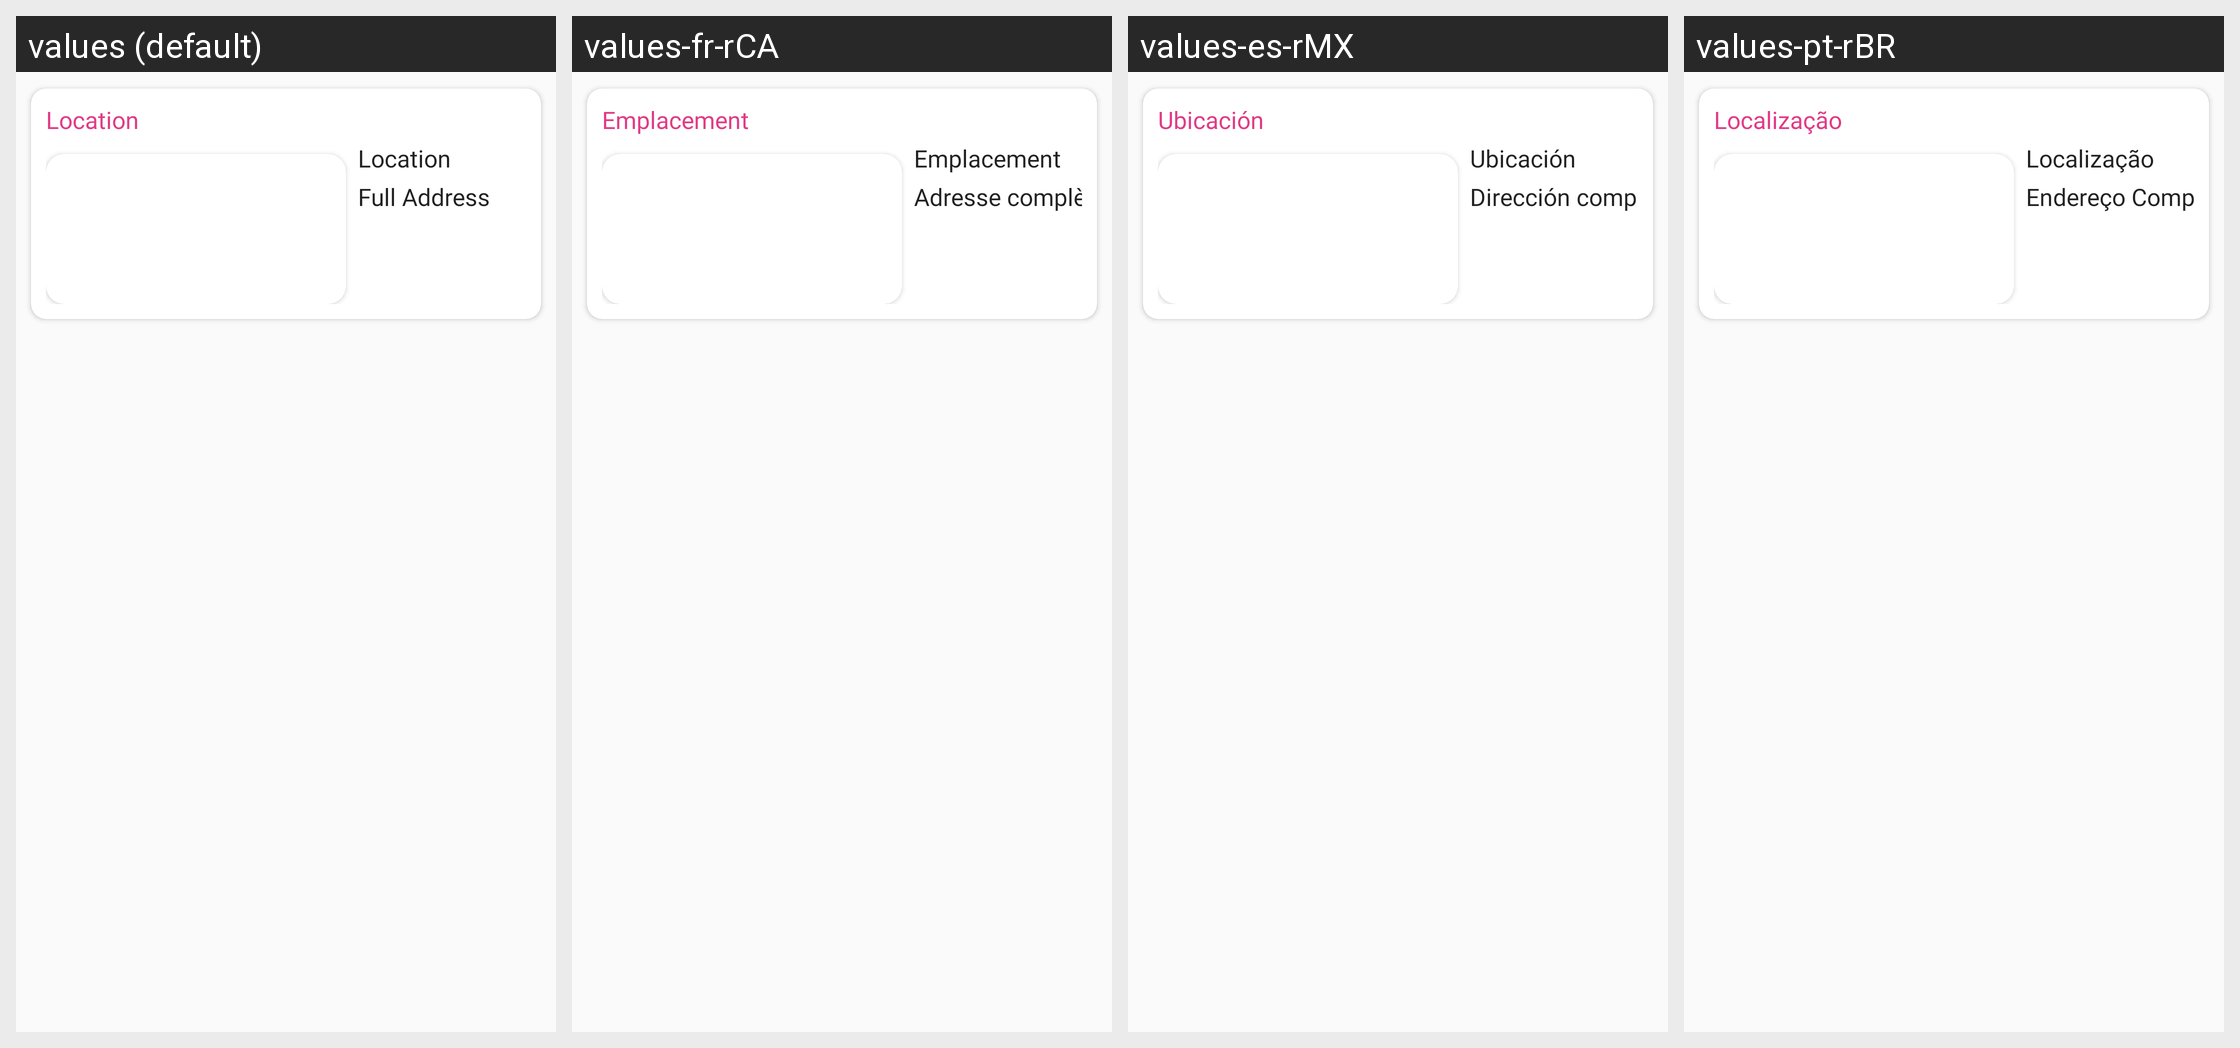

For this localized Android screen grid, give each drawn string resource with its value in every locale shown.
Android screen res/layout/summary_weddinglocation.xml rendered under 4 locales, left to right: values (default), values-fr-rCA, values-es-rMX, values-pt-rBR. Device: Nexus 5 (rendered at 1080×1920; each locale shown at half size, 540×960, under a caption strip naming it); theme Theme.AppCompat.Light.
Strings drawn on this screen, with the default value and each locale's value (text and hints the layout hard-codes, and strings that could not be matched under every locale, appear in the picture but are not listed):

location
  values: Location
  values-fr-rCA: Emplacement
  values-es-rMX: Ubicación
  values-pt-rBR: Localização

full_address
  values: Full Address
  values-fr-rCA: Adresse complète
  values-es-rMX: Dirección completa
  values-pt-rBR: Endereço Completo
